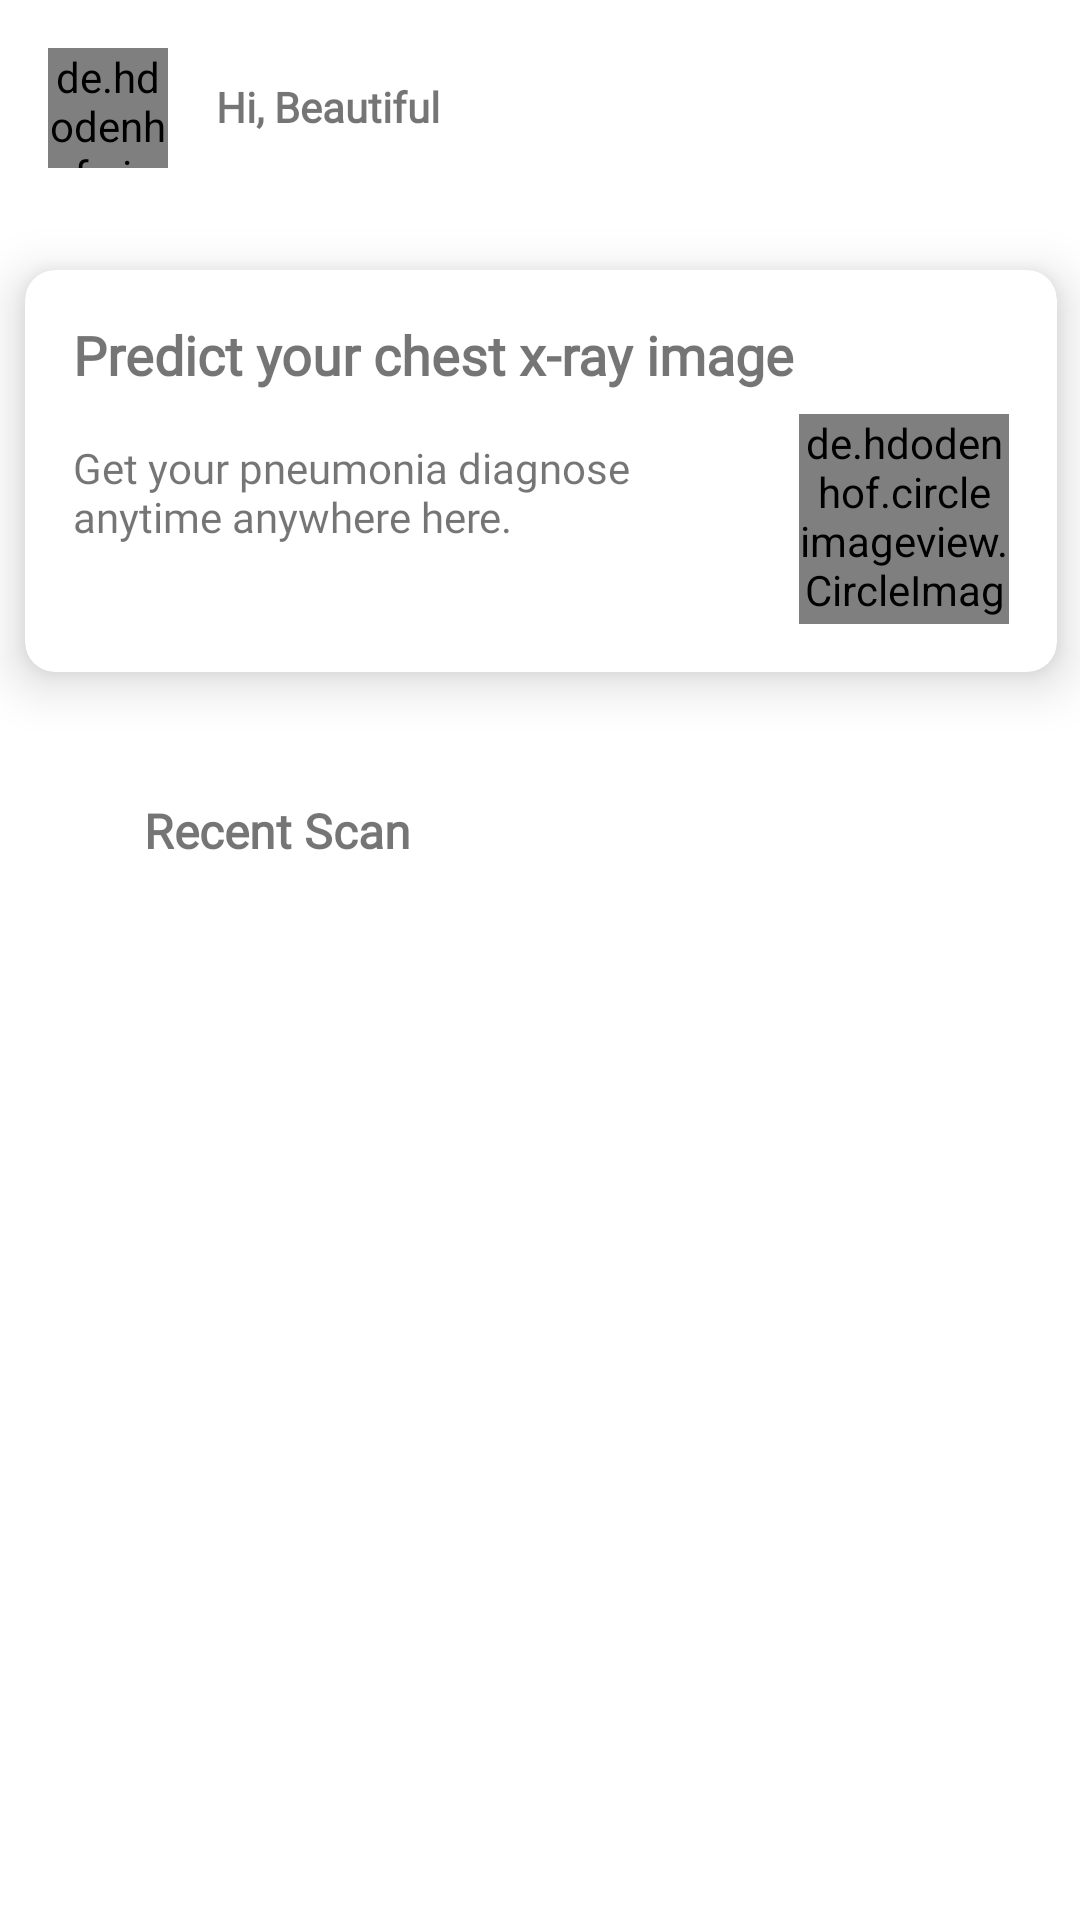

Reconstruct the res/layout file that produces this screen, plus the resources it refers to.
<!-- AndroidManifest.xml: application theme Theme.PneumoniaDetector -->
<!-- res/layout/fragment_home.xml -->
<?xml version="1.0" encoding="utf-8"?>
<androidx.core.widget.NestedScrollView xmlns:android="http://schemas.android.com/apk/res/android"
    xmlns:app="http://schemas.android.com/apk/res-auto"
    xmlns:tools="http://schemas.android.com/tools"
    android:layout_width="match_parent"
    android:layout_height="match_parent"
    android:fillViewport="true"
    tools:context=".ui.home.HomeFragment">

    <androidx.constraintlayout.widget.ConstraintLayout
        android:layout_width="match_parent"
        android:layout_height="wrap_content">

        <androidx.recyclerview.widget.RecyclerView
            android:id="@+id/rv_recent"
            android:layout_width="0dp"
            android:layout_height="0dp"
            android:layout_marginStart="16dp"
            android:layout_marginTop="8dp"
            android:layout_marginEnd="16dp"
            app:layout_constraintBottom_toBottomOf="parent"
            app:layout_constraintEnd_toEndOf="parent"
            app:layout_constraintHorizontal_bias="0.0"
            app:layout_constraintStart_toStartOf="parent"
            app:layout_constraintTop_toBottomOf="@+id/textView_titleRecent"
            app:layout_constraintVertical_bias="0.0"
            tools:listitem="@layout/item_row_history"/>

        <com.google.android.material.card.MaterialCardView
            android:id="@+id/materialCardView"
            android:layout_width="370dp"
            android:layout_height="170dp"
            android:layout_marginTop="16dp"
            app:cardCornerRadius="10dp"
            app:cardUseCompatPadding="true"
            app:cardElevation="10dp"
            app:layout_constraintEnd_toEndOf="parent"
            app:layout_constraintStart_toStartOf="parent"
            app:layout_constraintTop_toBottomOf="@+id/imageView_photo">

            <androidx.constraintlayout.widget.ConstraintLayout
                android:layout_width="match_parent"
                android:layout_height="match_parent">

                <TextView
                    android:id="@+id/textView_titleCard"
                    android:layout_width="wrap_content"
                    android:layout_height="wrap_content"
                    android:layout_marginStart="16dp"
                    android:layout_marginTop="16dp"
                    android:fontFamily="@font/montserrat_bold"
                    android:text="Predict your chest x-ray image"
                    android:textSize="18sp"
                    android:textStyle="bold"
                    app:layout_constraintStart_toStartOf="parent"
                    app:layout_constraintTop_toTopOf="parent" />

                <TextView
                    android:id="@+id/textView_description"
                    android:layout_width="190dp"
                    android:layout_height="37dp"
                    android:layout_marginStart="16dp"
                    android:layout_marginTop="16dp"
                    android:fontFamily="@font/montserrat_semibold"
                    android:text="Get your pneumonia diagnose anytime anywhere here."
                    app:layout_constraintStart_toStartOf="parent"
                    app:layout_constraintTop_toBottomOf="@+id/textView_titleCard" />

                <de.hdodenhof.circleimageview.CircleImageView
                    android:id="@+id/imageView_button"
                    android:layout_width="70dp"
                    android:layout_height="70dp"
                    android:layout_marginEnd="16dp"
                    android:layout_marginBottom="16dp"
                    android:src="@drawable/photo_button"

                    app:layout_constraintBottom_toBottomOf="parent"
                    app:layout_constraintEnd_toEndOf="parent" />

            </androidx.constraintlayout.widget.ConstraintLayout>

        </com.google.android.material.card.MaterialCardView>

        <TextView
            android:id="@+id/textView_titleRecent"
            android:layout_width="wrap_content"
            android:layout_height="wrap_content"
            android:layout_marginStart="32dp"
            android:layout_marginTop="24dp"
            android:fontFamily="@font/montserrat_bold"
            android:text="Recent Scan"
            android:textSize="16sp"
            android:textStyle="bold"
            app:layout_constraintStart_toStartOf="@id/rv_recent"
            app:layout_constraintTop_toBottomOf="@+id/materialCardView" />

        <de.hdodenhof.circleimageview.CircleImageView
            android:id="@+id/imageView_photo"
            android:layout_width="40dp"
            android:layout_height="40dp"
            android:layout_marginStart="16dp"
            android:layout_marginTop="16dp"
            app:layout_constraintStart_toStartOf="parent"
            app:layout_constraintTop_toTopOf="parent"
            tools:src="@tools:sample/avatars" />

        <TextView
            android:id="@+id/textView_name"
            android:layout_width="wrap_content"
            android:layout_height="wrap_content"
            android:layout_marginStart="16dp"
            android:layout_marginTop="26dp"
            android:fontFamily="@font/montserrat_semibold"
            android:text="Hi, Beautiful"
            android:textStyle="bold"
            app:layout_constraintStart_toEndOf="@+id/imageView_photo"
            app:layout_constraintTop_toTopOf="parent" />
    </androidx.constraintlayout.widget.ConstraintLayout>

</androidx.core.widget.NestedScrollView>
<!-- res/layout/item_row_history.xml (included above) -->
<?xml version="1.0" encoding="utf-8"?>
<androidx.cardview.widget.CardView xmlns:android="http://schemas.android.com/apk/res/android"
    xmlns:card_view="http://schemas.android.com/apk/res-auto"
    xmlns:tools="http://schemas.android.com/tools"
    android:id="@+id/card_view"
    android:layout_width="match_parent"
    android:layout_height="wrap_content"
    android:layout_gravity="center"
    android:layout_marginLeft="8dp"
    android:layout_marginTop="4dp"
    android:layout_marginRight="8dp"
    android:layout_marginBottom="4dp"
    card_view:cardCornerRadius="4dp"
    card_view:cardUseCompatPadding="true"
    tools:cardCornerRadius="10dp">

    <androidx.constraintlayout.widget.ConstraintLayout
        android:layout_width="match_parent"
        android:layout_height="142dp"
        android:padding="8dp"
        android:theme="@style/Theme.Material3.DayNight">

        <ImageView
            android:id="@+id/imageView_itemImage"
            android:layout_width="110dp"
            android:layout_height="110dp"
            android:layout_marginStart="8dp"
            android:layout_marginTop="8dp"
            android:layout_marginBottom="8dp"
            android:scaleType="centerCrop"
            card_view:layout_constraintBottom_toBottomOf="parent"
            card_view:layout_constraintStart_toStartOf="parent"
            card_view:layout_constraintTop_toTopOf="parent"
            tools:src="@tools:sample/avatars" />

        <TextView
            android:id="@+id/textView_name"
            android:layout_width="0dp"
            android:layout_height="wrap_content"
            android:layout_marginStart="16dp"
            android:layout_marginEnd="8dp"
            android:layout_toEndOf="@id/imageView_itemImage"
            android:fontFamily="@font/montserrat_medium"
            android:textSize="14sp"
            android:textStyle="normal"
            android:maxLines="1"
            card_view:layout_constraintBottom_toBottomOf="@+id/imageView_itemImage"
            card_view:layout_constraintEnd_toEndOf="parent"
            card_view:layout_constraintHorizontal_bias="0.0"
            card_view:layout_constraintStart_toEndOf="@+id/imageView_itemImage"
            card_view:layout_constraintTop_toTopOf="@+id/imageView_itemImage"
            card_view:layout_constraintVertical_bias="0.016"
            tools:text="Name" />

        <TextView
            android:id="@+id/textView_pneumoniatype"
            android:layout_width="0dp"
            android:layout_height="wrap_content"
            android:layout_marginStart="16dp"
            android:layout_marginTop="8dp"
            android:layout_marginEnd="8dp"
            android:layout_toEndOf="@id/imageView_itemImage"
            android:fontFamily="@font/montserrat_medium"
            android:textSize="14sp"
            android:textStyle="normal"
            android:maxLines="1"
            card_view:layout_constraintEnd_toEndOf="parent"
            card_view:layout_constraintHorizontal_bias="0.0"
            card_view:layout_constraintStart_toEndOf="@+id/imageView_itemImage"
            card_view:layout_constraintTop_toBottomOf="@+id/textView_name"
            tools:text="Pneumonia Type" />

        <TextView
            android:id="@+id/textView_accuracy"
            android:layout_width="0dp"
            android:layout_height="wrap_content"
            android:layout_marginStart="16dp"
            android:layout_marginTop="8dp"
            android:layout_marginEnd="8dp"
            android:layout_toEndOf="@id/imageView_itemImage"
            android:fontFamily="@font/montserrat_medium"
            android:textSize="14sp"
            android:textStyle="normal"
            android:maxLines="1"
            card_view:layout_constraintEnd_toEndOf="parent"
            card_view:layout_constraintHorizontal_bias="0.0"
            card_view:layout_constraintStart_toEndOf="@+id/imageView_itemImage"
            card_view:layout_constraintTop_toBottomOf="@+id/textView_pneumoniatype"
            tools:text="Accuracy" />

        <TextView
            android:id="@+id/textView_datecreated"
            android:layout_width="0dp"
            android:layout_height="wrap_content"
            android:layout_marginStart="16dp"
            android:layout_marginTop="8dp"
            android:layout_marginEnd="8dp"
            android:layout_toEndOf="@id/imageView_itemImage"
            android:fontFamily="@font/montserrat_medium"
            android:textSize="14sp"
            android:textStyle="normal"
            android:maxLines="1"
            card_view:layout_constraintEnd_toEndOf="parent"
            card_view:layout_constraintHorizontal_bias="0.0"
            card_view:layout_constraintStart_toEndOf="@+id/imageView_itemImage"
            card_view:layout_constraintTop_toBottomOf="@+id/textView_accuracy"
            tools:text="Date Created" />


    </androidx.constraintlayout.widget.ConstraintLayout>
</androidx.cardview.widget.CardView>
<!-- resources referenced by this layout -->
<resources>
  <!-- drawable photo_button: png bitmap (drawable, 3273 bytes) -->
  <style name="Theme.PneumoniaDetector" parent="Theme.MaterialComponents.DayNight.DarkActionBar">
          
          <item name="colorPrimary">@color/purple_500</item>
          <item name="colorPrimaryVariant">@color/purple_700</item>
          <item name="colorOnPrimary">@color/white</item>
          
          <item name="colorSecondary">@color/teal_200</item>
          <item name="colorSecondaryVariant">@color/teal_700</item>
          <item name="colorOnSecondary">@color/black</item>
          
  
          
      </style>
  <color name="purple_500">#FF6200EE</color>
  <color name="purple_700">#FF3700B3</color>
  <color name="white">#FFFFFFFF</color>
  <color name="teal_200">#FF03DAC5</color>
  <color name="teal_700">#FF018786</color>
  <color name="black">#FF000000</color>
</resources>
